Labelled photos from "Fruit-Image-Recognition", an image-classification folder in DAWEIJSW/Fruit-Image-Recognition. The possible labels are: ambarella large, ambarella small, carrot, grape, mangosteen, persimmon.

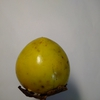
Label: persimmon

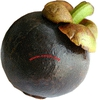
Label: mangosteen

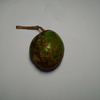
Label: ambarella small

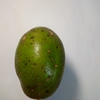
Label: ambarella large

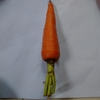
Label: carrot

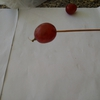
Label: grape
